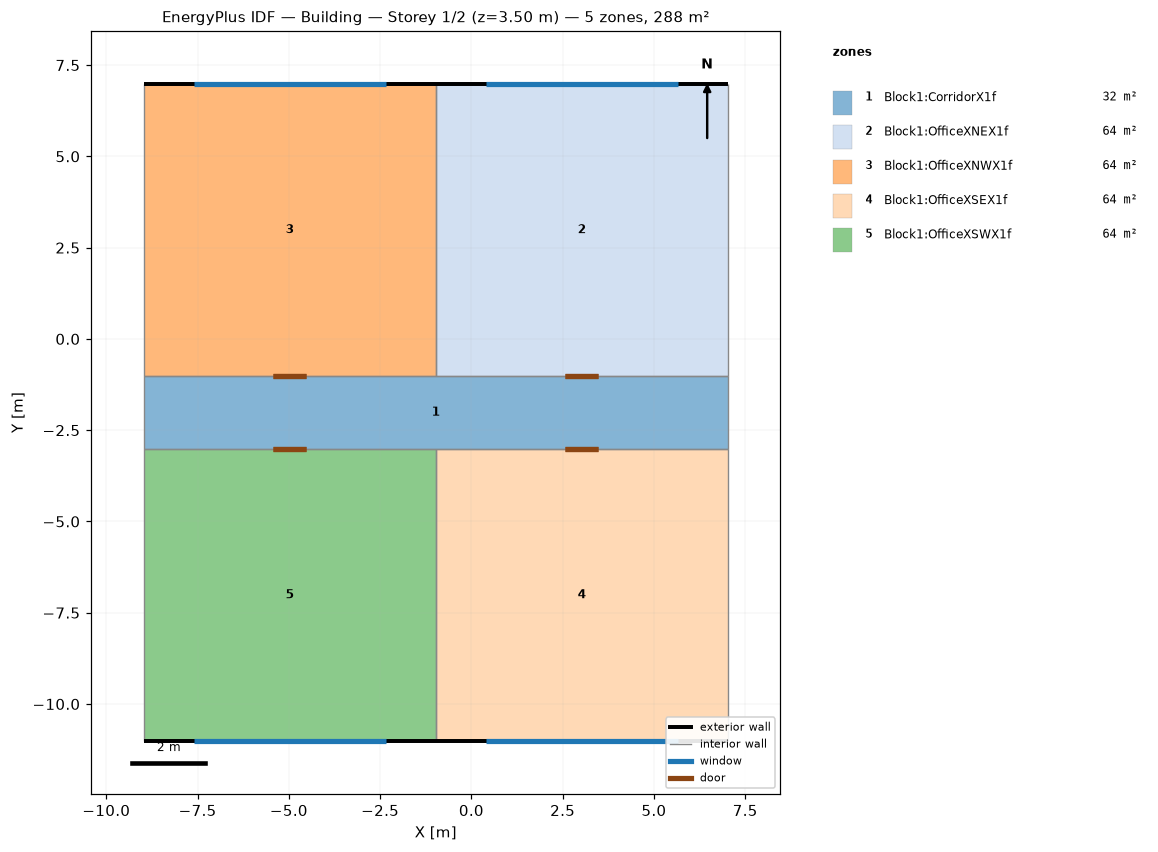
=== STOREY PLAN SPEC (per zone: floor XY polygon, exterior-wall plan segments, windows/doors) ===
zone 1: Block1:CorridorX1f  (32.0 m²)
  floor: (7.02, -3.02) (-8.98, -3.02) (-8.98, -1.02) (7.02, -1.02)
  interior walls: 6
zone 2: Block1:OfficeXNEX1f  (64.0 m²)
  floor: (7.02, -1.02) (-0.98, -1.02) (-0.98, 6.98) (7.02, 6.98)
  exterior wall: (7.02, 6.98) – (-0.98, 6.98)  [8.0 m]
    window: (5.65, 6.98) – (0.39, 6.98)  [7.5 m²]
  interior walls: 3
zone 3: Block1:OfficeXNWX1f  (64.0 m²)
  floor: (-0.98, -1.02) (-8.98, -1.02) (-8.98, 6.98) (-0.98, 6.98)
  exterior wall: (-0.98, 6.98) – (-8.98, 6.98)  [8.0 m]
    window: (-2.35, 6.98) – (-7.61, 6.98)  [7.5 m²]
  interior walls: 3
zone 4: Block1:OfficeXSEX1f  (64.0 m²)
  floor: (7.02, -11.02) (-0.98, -11.02) (-0.98, -3.02) (7.02, -3.02)
  exterior wall: (-0.98, -11.02) – (7.02, -11.02)  [8.0 m]
    window: (0.39, -11.02) – (5.65, -11.02)  [7.5 m²]
  interior walls: 3
zone 5: Block1:OfficeXSWX1f  (64.0 m²)
  floor: (-0.98, -11.02) (-8.98, -11.02) (-8.98, -3.02) (-0.98, -3.02)
  exterior wall: (-8.98, -11.02) – (-0.98, -11.02)  [8.0 m]
    window: (-7.61, -11.02) – (-2.35, -11.02)  [7.5 m²]
  interior walls: 3

=== DERIVED (storey summary) ===
Building: Building
Storey: 1 of 2  (floor level z = 3.50 m)
Storey gross floor area: 288.0 m²
Zones on this storey: 5
  - Block1:CorridorX1f: floor 32.0 m²
  - Block1:OfficeXNEX1f: floor 64.0 m²; exterior wall 8.0 m (28.0 m²); 1 window(s) 7.5 m²; WWR 26.7%
  - Block1:OfficeXNWX1f: floor 64.0 m²; exterior wall 8.0 m (28.0 m²); 1 window(s) 7.5 m²; WWR 26.7%
  - Block1:OfficeXSEX1f: floor 64.0 m²; exterior wall 8.0 m (28.0 m²); 1 window(s) 7.5 m²; WWR 26.7%
  - Block1:OfficeXSWX1f: floor 64.0 m²; exterior wall 8.0 m (28.0 m²); 1 window(s) 7.5 m²; WWR 26.7%
Zone adjacency (shared interzone walls):
  - Block1:CorridorX1f ↔ Block1:OfficeXNEX1f
  - Block1:CorridorX1f ↔ Block1:OfficeXNWX1f
  - Block1:CorridorX1f ↔ Block1:OfficeXSEX1f
  - Block1:CorridorX1f ↔ Block1:OfficeXSWX1f
  - Block1:OfficeXNEX1f ↔ Block1:OfficeXNWX1f
  - Block1:OfficeXSEX1f ↔ Block1:OfficeXSWX1f